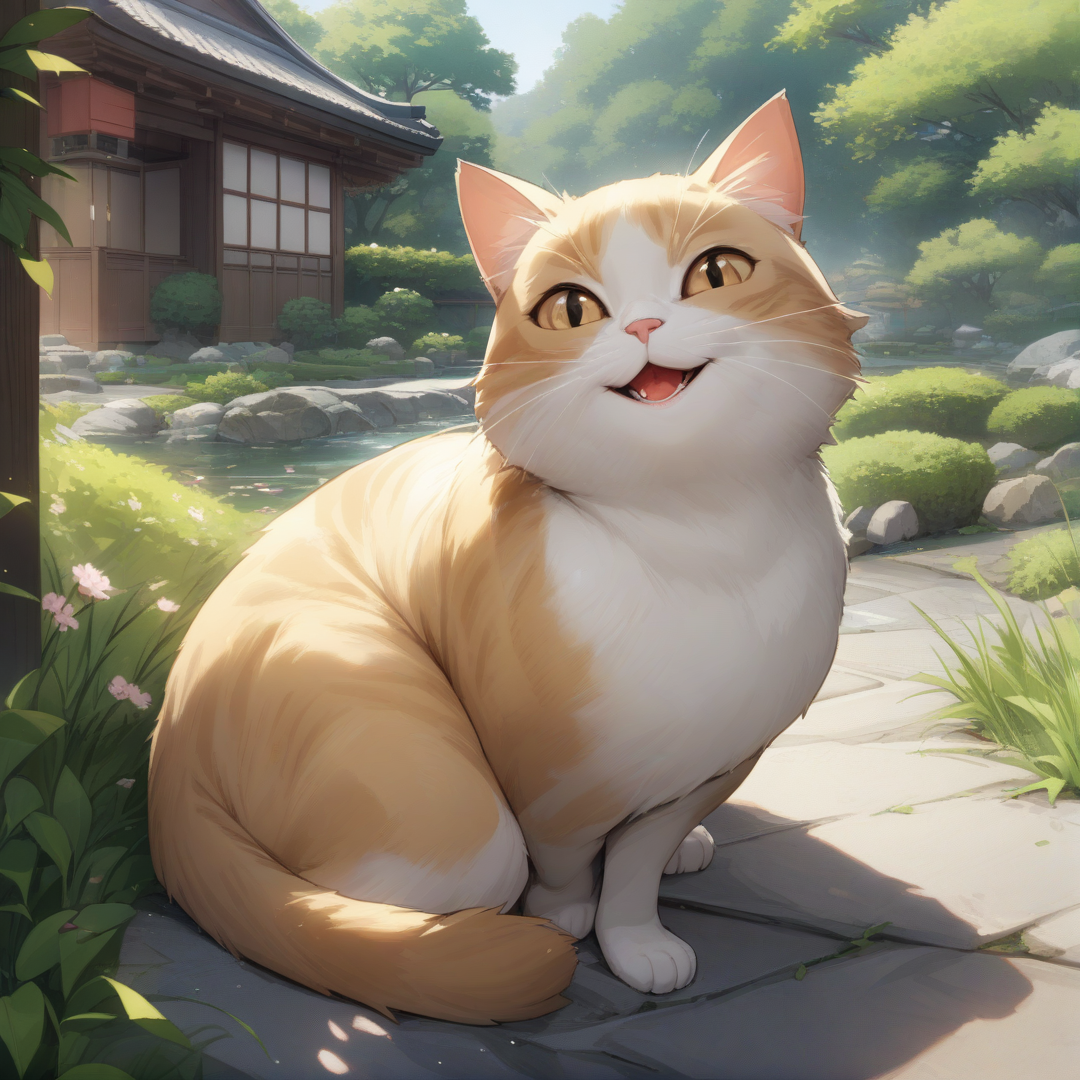
Generation parameters embedded in this image by AUTOMATIC1111 Stable Diffusion web UI or a fork of it (Forge, ...) (PNG 'parameters' text chunk):
a happy cat, cat smile, Japanese garden,
masterpiece, best quality, detailed,

Negative prompt: 1girl, human, 
lowres, (bad), text, error, fewer, extra, missing, worst quality, jpeg artifacts, low quality, watermark, unfinished, displeasing, signature, extra digits, artistic error, username, scan, [abstract]
Steps: 25, Sampler: Euler a, CFG scale: 4, Seed: 2024698677, Size: 1080x1080, Model hash: e3c47aedb0, Model: animagineXLV31_v31, Version: v1.8.0